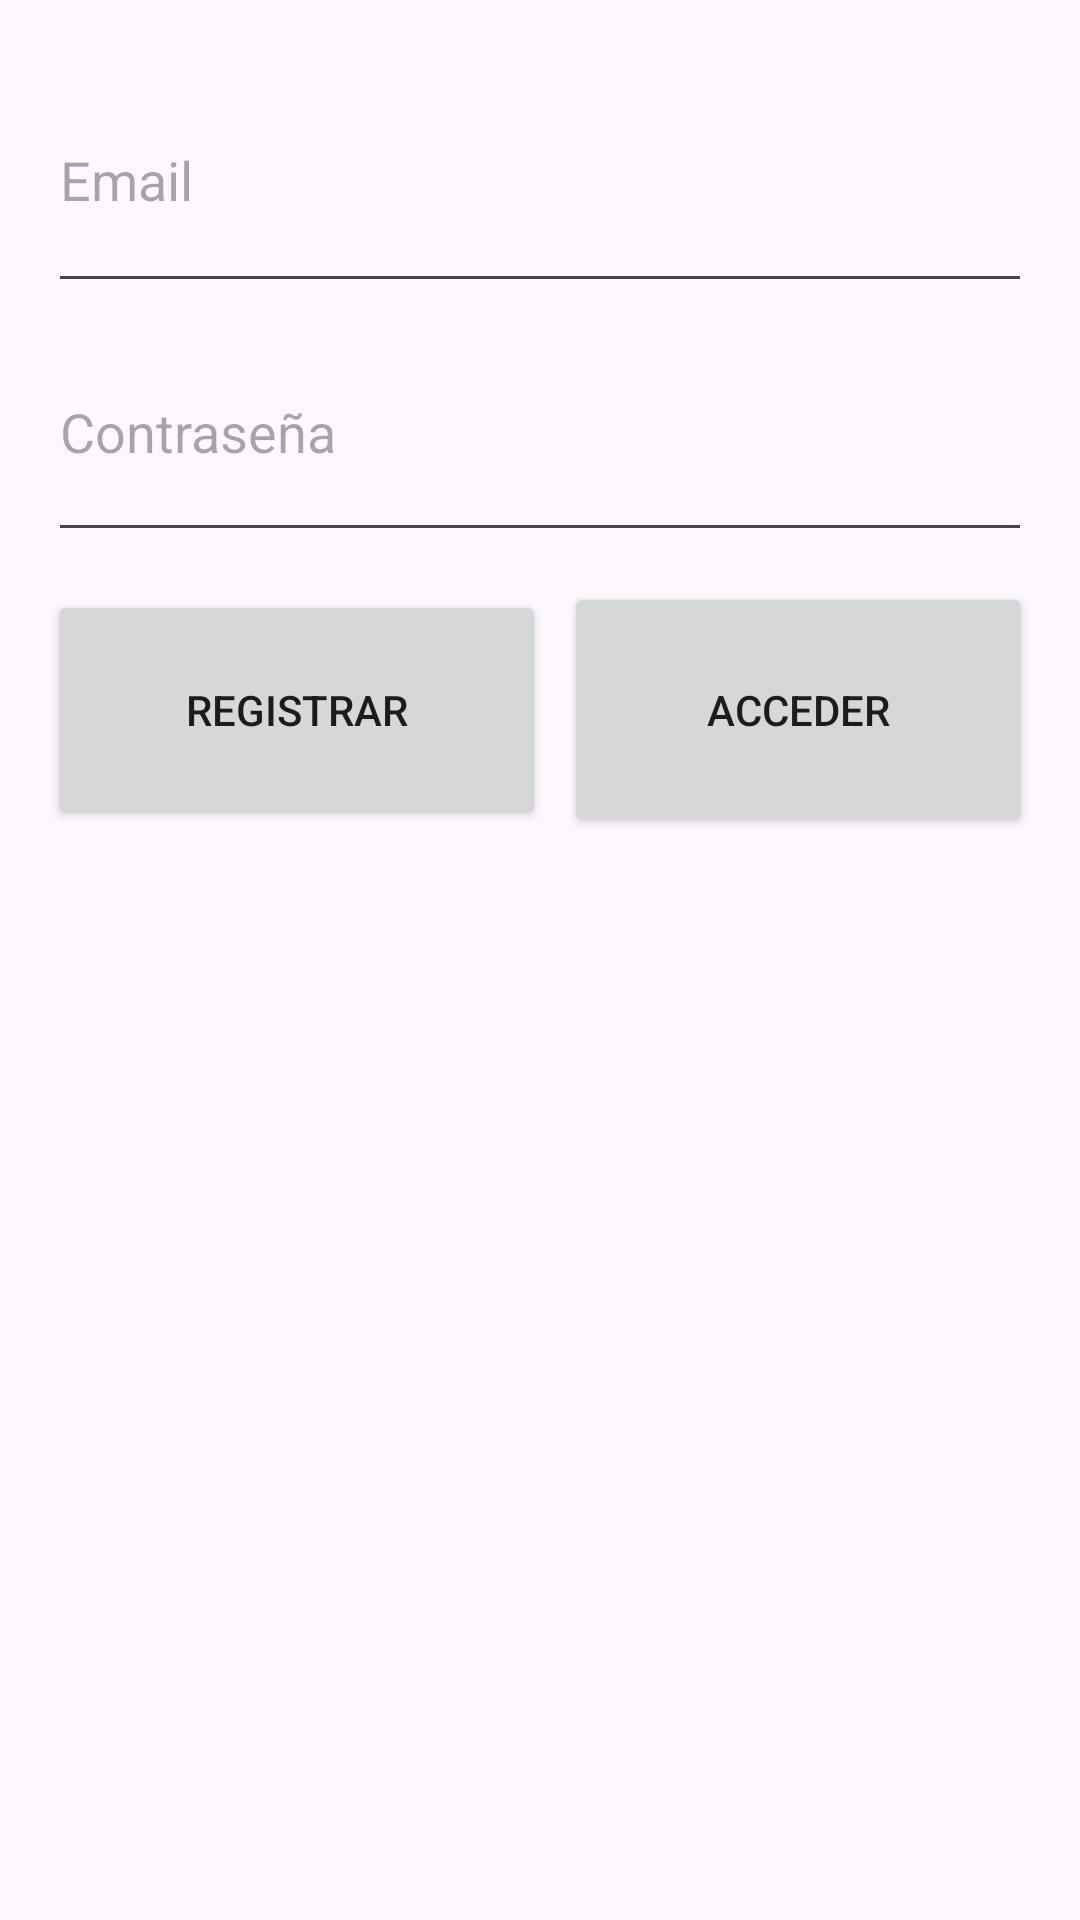

Reconstruct the res/layout file that produces this screen, plus the resources it refers to.
<!-- AndroidManifest.xml: application theme Theme.AppGhost -->
<!-- res/layout/activity_auth.xml -->
<?xml version="1.0" encoding="utf-8"?>
<androidx.constraintlayout.widget.ConstraintLayout xmlns:android="http://schemas.android.com/apk/res/android"
    xmlns:app="http://schemas.android.com/apk/res-auto"
    xmlns:tools="http://schemas.android.com/tools"
    android:layout_width="match_parent"
    android:layout_height="match_parent"
    tools:context=".AuthActivity">

    <LinearLayout
        android:layout_width="0dp"
        android:layout_height="wrap_content"
        android:layout_marginStart="16dp"
        android:layout_marginTop="16dp"
        android:layout_marginEnd="16dp"
        android:orientation="vertical"
        app:layout_constraintEnd_toEndOf="parent"
        app:layout_constraintStart_toStartOf="parent"
        app:layout_constraintTop_toTopOf="parent">

        <EditText
            android:id="@+id/editTextEmail"
            android:layout_width="match_parent"
            android:layout_height="85dp"
            android:ems="10"
            android:hint="Email"
            android:inputType="textEmailAddress" />

        <EditText
            android:id="@+id/editTextPassword"
            android:layout_width="match_parent"
            android:layout_height="83dp"
            android:ems="10"
            android:hint="Contraseña"
            android:inputType="textPassword" />

        <Space
            android:layout_width="match_parent"
            android:layout_height="10dp" />

        <LinearLayout
            android:layout_width="match_parent"
            android:layout_height="94dp"
            android:orientation="horizontal">

            <Button
                android:id="@+id/btnRegistrar"
                android:layout_width="wrap_content"
                android:layout_height="80dp"
                android:layout_marginRight="6dp"
                android:layout_weight="1"
                android:text="Registrar" />

            <Button
                android:id="@+id/btnAcceder"
                android:layout_width="wrap_content"
                android:layout_height="85dp"
                android:layout_weight="1"
                android:text="Acceder" />
        </LinearLayout>
    </LinearLayout>
</androidx.constraintlayout.widget.ConstraintLayout>
<!-- resources referenced by this layout -->
<resources>
  <style name="Theme.AppGhost" parent="Base.Theme.AppGhost" />
  <style name="Base.Theme.AppGhost" parent="Theme.Material3.DayNight.NoActionBar">
          
          
      </style>
</resources>
